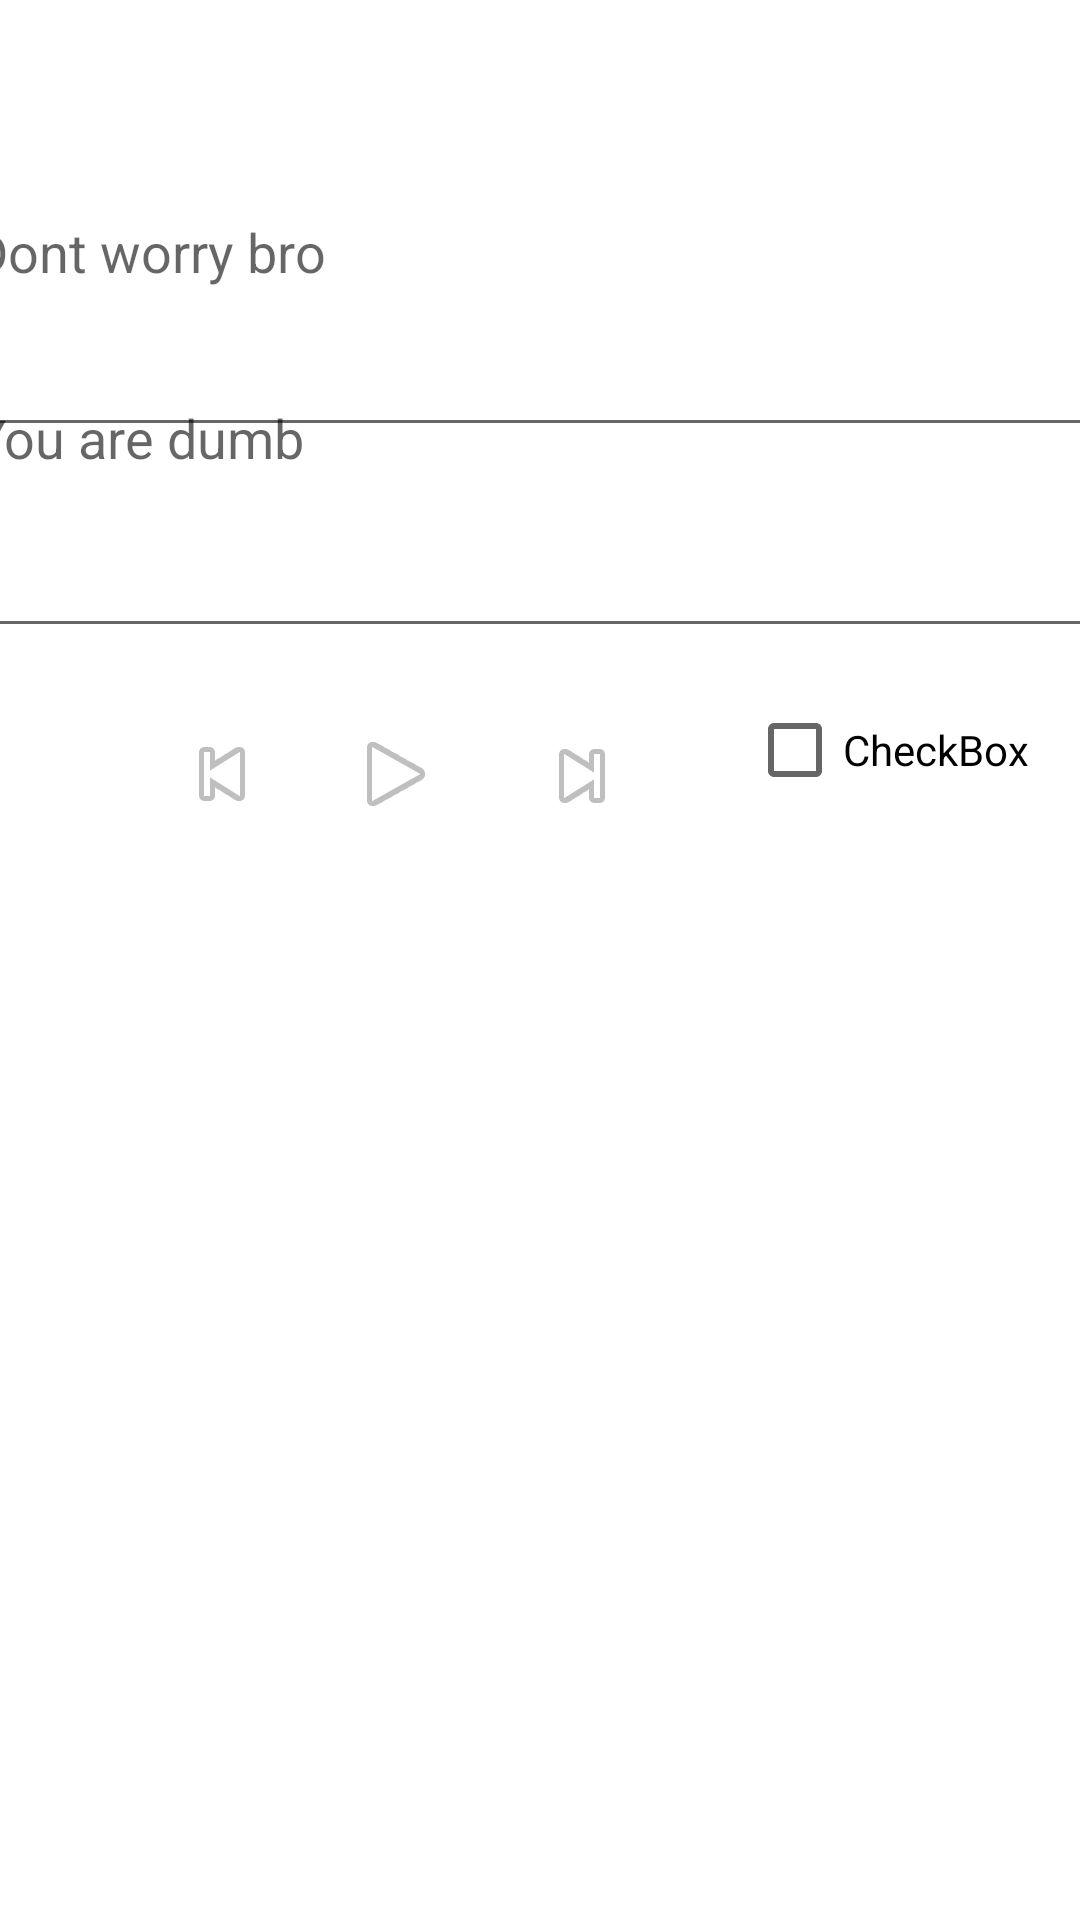

Layout XML and referenced resources for this Android screen:
<!-- AndroidManifest.xml: application theme Theme.Architecturecomponent -->
<!-- res/layout/fragment_blank3.xml -->
<?xml version="1.0" encoding="utf-8"?>
<androidx.constraintlayout.widget.ConstraintLayout xmlns:android="http://schemas.android.com/apk/res/android"
    xmlns:app="http://schemas.android.com/apk/res-auto"
    xmlns:tools="http://schemas.android.com/tools"
    android:layout_width="match_parent"
    android:layout_height="match_parent"
    tools:context=".editscreen.EditFragment">


    <EditText
        android:id="@+id/editTextName"
        android:layout_width="382dp"
        android:layout_height="133dp"
        android:layout_marginStart="12dp"
        android:layout_marginTop="16dp"
        android:layout_marginEnd="17dp"
        android:ems="10"
        android:hint="Dont worry bro"
        android:inputType="textPersonName"
        app:layout_constraintEnd_toEndOf="parent"
        app:layout_constraintStart_toStartOf="parent"
        app:layout_constraintTop_toTopOf="parent" />

    <EditText
        android:id="@+id/editTextDescription"
        android:layout_width="386dp"
        android:layout_height="143dp"
        android:layout_marginStart="13dp"
        android:layout_marginEnd="13dp"
        android:layout_marginBottom="424dp"
        android:ems="10"
        android:hint="You are dumb"
        android:inputType="textPersonName"
        app:layout_constraintBottom_toBottomOf="parent"
        app:layout_constraintEnd_toEndOf="parent"
        app:layout_constraintStart_toStartOf="parent" />

    <CheckBox
        android:id="@+id/checkBox"
        android:layout_width="wrap_content"
        android:layout_height="wrap_content"
        android:layout_marginTop="10dp"
        android:layout_marginEnd="17dp"
        android:layout_marginBottom="366dp"
        android:text="CheckBox"
        app:layout_constraintBottom_toBottomOf="parent"
        app:layout_constraintEnd_toEndOf="parent"
        app:layout_constraintTop_toBottomOf="@+id/editTextDescription" />

    <ImageView
        android:id="@+id/imageView"
        android:layout_width="wrap_content"
        android:layout_height="wrap_content"
        android:layout_marginTop="26dp"
        android:layout_marginEnd="30dp"
        android:layout_marginBottom="366dp"
        android:src="@android:drawable/ic_media_play"
        app:layout_constraintBottom_toBottomOf="parent"
        app:layout_constraintEnd_toStartOf="@+id/imageView2"
        app:layout_constraintTop_toBottomOf="@+id/editTextDescription" />

    <ImageView
        android:id="@+id/imageView2"
        android:layout_width="wrap_content"
        android:layout_height="wrap_content"
        android:layout_marginTop="26dp"
        android:layout_marginEnd="39dp"
        android:layout_marginBottom="365dp"
        android:src="@android:drawable/ic_media_next"
        app:layout_constraintBottom_toBottomOf="parent"
        app:layout_constraintEnd_toStartOf="@+id/checkBox"
        app:layout_constraintTop_toBottomOf="@+id/editTextDescription" />

    <ImageView
        android:id="@+id/imageView3"
        android:layout_width="wrap_content"
        android:layout_height="wrap_content"
        android:layout_marginTop="26dp"
        android:layout_marginEnd="26dp"
        android:layout_marginBottom="366dp"
        android:src="@android:drawable/ic_media_previous"
        app:layout_constraintBottom_toBottomOf="parent"
        app:layout_constraintEnd_toStartOf="@+id/imageView"
        app:layout_constraintTop_toBottomOf="@+id/editTextDescription" />

    <ImageView
        android:id="@+id/imageView4"
        android:layout_width="wrap_content"
        android:layout_height="wrap_content"
        android:layout_marginStart="53dp"
        android:layout_marginTop="26dp"
        android:layout_marginEnd="24dp"
        android:layout_marginBottom="366dp"
        android:src="@android:drawable/ic_menu_myplaces"
        app:layout_constraintBottom_toBottomOf="parent"
        app:layout_constraintEnd_toStartOf="@+id/imageView3"
        app:layout_constraintStart_toStartOf="parent"
        app:layout_constraintTop_toBottomOf="@+id/editTextDescription" />

</androidx.constraintlayout.widget.ConstraintLayout>
<!-- resources referenced by this layout -->
<resources>
  <style name="Theme.Architecturecomponent" parent="Theme.MaterialComponents.DayNight.DarkActionBar">
          
          <item name="colorPrimary">@color/purple_500</item>
          <item name="colorPrimaryVariant">@color/purple_700</item>
          <item name="colorOnPrimary">@color/white</item>
          
          <item name="colorSecondary">@color/teal_200</item>
          <item name="colorSecondaryVariant">@color/teal_700</item>
          <item name="colorOnSecondary">@color/black</item>
          
          <item name="android:statusBarColor">?attr/colorPrimaryVariant</item>
          
      </style>
  <!-- not gathered from this repository: default colours our renderer supplied (Android Studio template values) -->
  <color name="purple_500">#FF6200EE</color>
  <color name="purple_700">#FF3700B3</color>
  <color name="teal_200">#FF03DAC5</color>
  <color name="teal_700">#FF018786</color>
  <color name="black">#FF000000</color>
  <color name="white">#FFFFFFFF</color>
</resources>
